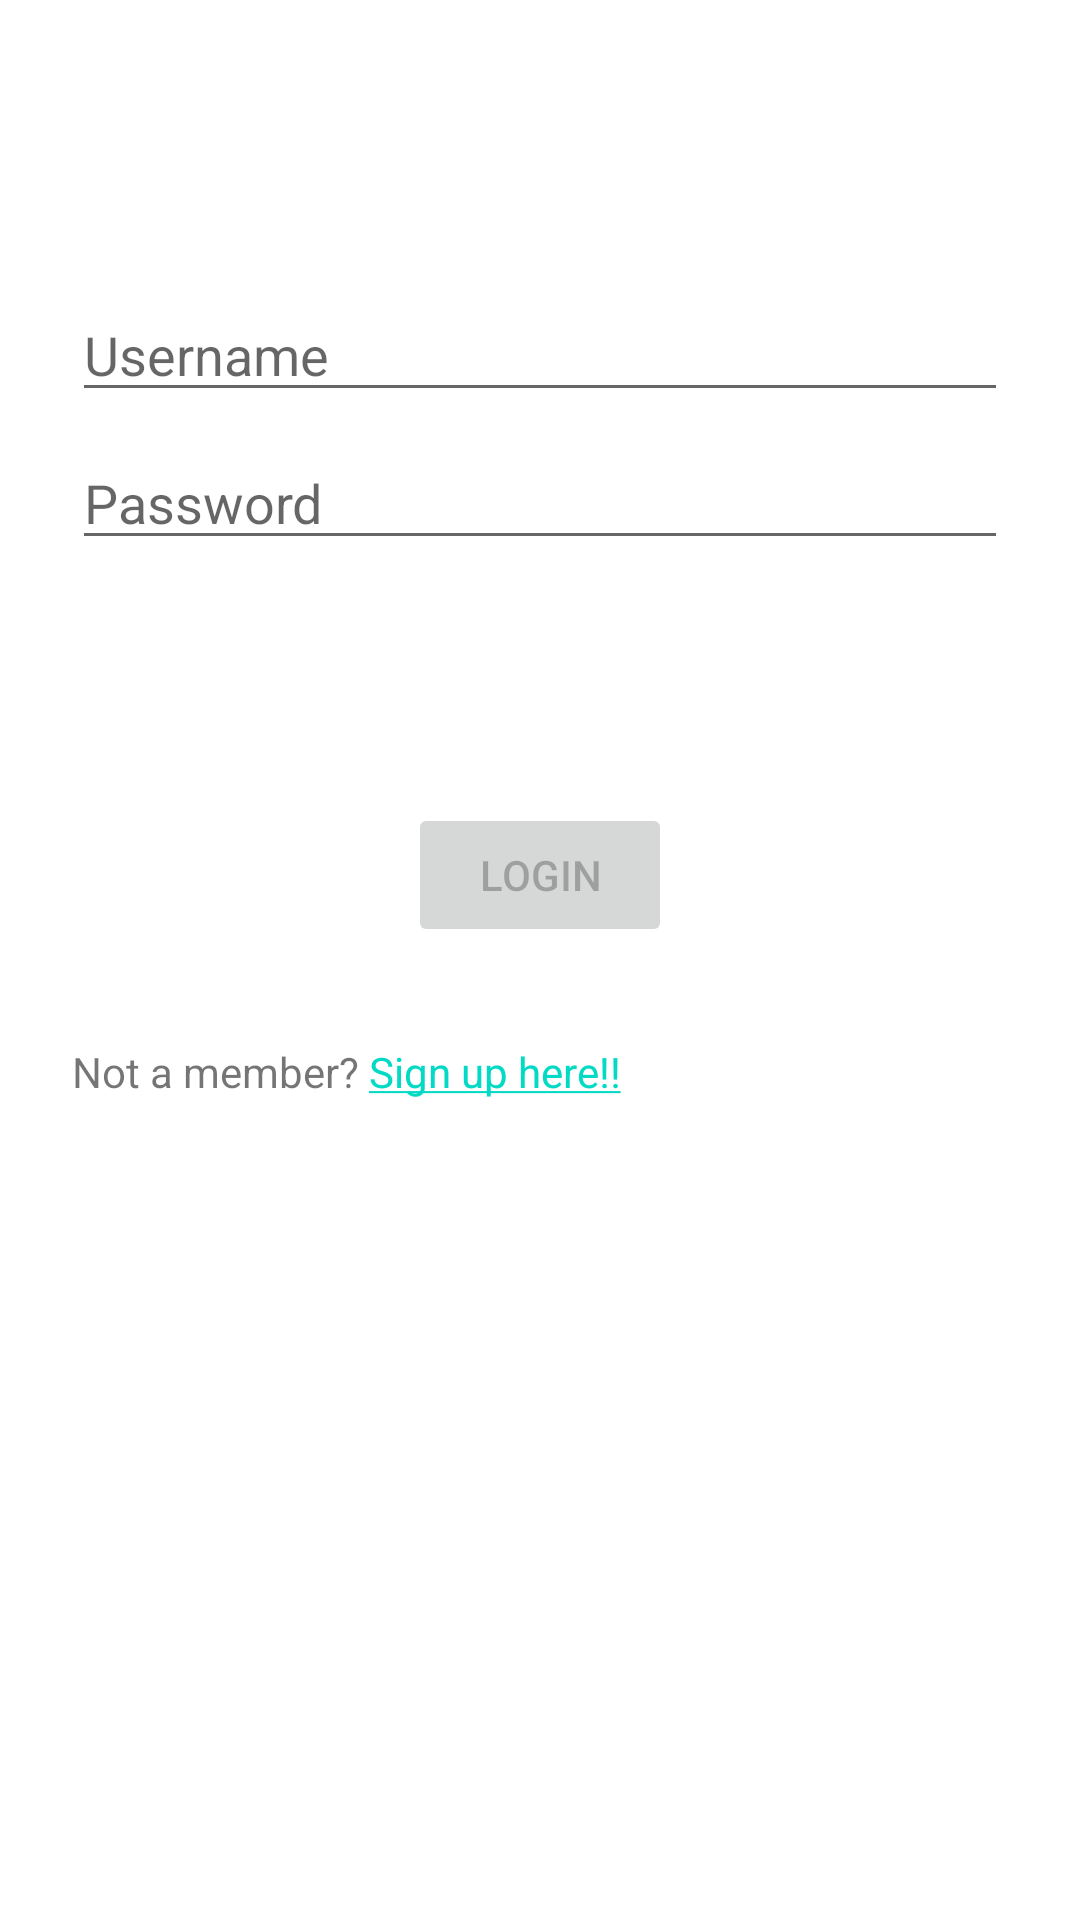

The Android layout XML behind this screen, and the referenced resources:
<!-- AndroidManifest.xml: application theme Theme.Salvum -->
<!-- res/layout/activity_login.xml -->
<?xml version="1.0" encoding="utf-8"?>
<androidx.constraintlayout.widget.ConstraintLayout xmlns:android="http://schemas.android.com/apk/res/android"
    xmlns:app="http://schemas.android.com/apk/res-auto"
    xmlns:tools="http://schemas.android.com/tools"
    android:layout_width="match_parent"
    android:layout_height="match_parent"
    tools:context=".login.LoginActivity">

    <Button
        android:id="@+id/login"
        android:layout_width="wrap_content"
        android:layout_height="wrap_content"
        android:layout_gravity="start"
        android:layout_marginStart="48dp"
        android:layout_marginTop="16dp"
        android:layout_marginEnd="48dp"
        android:layout_marginBottom="64dp"
        android:enabled="false"
        android:text="@string/action_sign_in"
        app:layout_constraintBottom_toBottomOf="parent"
        app:layout_constraintEnd_toEndOf="parent"
        app:layout_constraintStart_toStartOf="parent"
        app:layout_constraintTop_toBottomOf="@+id/password"
        app:layout_constraintVertical_bias="0.2" />

    <EditText
        android:id="@+id/password"
        android:layout_width="0dp"
        android:layout_height="wrap_content"
        android:layout_marginStart="24dp"
        android:layout_marginTop="8dp"
        android:layout_marginEnd="24dp"
        android:hint="@string/prompt_password"
        android:imeActionLabel="@string/action_sign_in_short"
        android:imeOptions="actionDone"
        android:inputType="textPassword"
        android:selectAllOnFocus="true"
        app:layout_constraintEnd_toEndOf="parent"
        app:layout_constraintStart_toStartOf="parent"
        app:layout_constraintTop_toBottomOf="@+id/username" />

    <EditText
        android:id="@+id/username"
        android:layout_width="0dp"
        android:layout_height="wrap_content"
        android:layout_marginStart="24dp"
        android:layout_marginTop="96dp"
        android:layout_marginEnd="24dp"
        android:hint="@string/prompt_user"
        android:inputType="textPersonName"
        android:selectAllOnFocus="true"
        app:layout_constraintEnd_toEndOf="parent"
        app:layout_constraintStart_toStartOf="parent"
        app:layout_constraintTop_toTopOf="parent" />

    <ProgressBar
        android:id="@+id/loading"
        android:layout_width="wrap_content"
        android:layout_height="wrap_content"
        android:layout_gravity="center"
        android:layout_marginStart="32dp"
        android:layout_marginTop="64dp"
        android:layout_marginEnd="32dp"
        android:layout_marginBottom="64dp"
        android:visibility="gone"
        app:layout_constraintBottom_toBottomOf="parent"
        app:layout_constraintEnd_toEndOf="@+id/password"
        app:layout_constraintStart_toStartOf="@+id/password"
        app:layout_constraintTop_toTopOf="parent"
        app:layout_constraintVertical_bias="0.3" />

    <TextView
        android:id="@+id/textViewLink"
        android:layout_width="0dp"
        android:layout_height="wrap_content"
        android:layout_marginStart="24dp"
        android:layout_marginTop="32dp"
        android:layout_marginEnd="24dp"
        android:text="@string/messageWithLink"
        android:onClick="sendMessage"
        app:layout_constraintEnd_toEndOf="parent"
        app:layout_constraintStart_toStartOf="parent"
        app:layout_constraintTop_toBottomOf="@+id/login" />


</androidx.constraintlayout.widget.ConstraintLayout>
<!-- resources referenced by this layout -->
<resources>
  <string name="action_sign_in">LOGIN</string>
  <string name="action_sign_in_short">Sign in</string>
  <string name="messageWithLink">Not a member? <a href="">Sign up here!!</a></string>
  <string name="prompt_password">Password</string>
  <string name="prompt_user">Username</string>
  <style name="Theme.Salvum" parent="Theme.MaterialComponents.DayNight.DarkActionBar">
          
          <item name="colorPrimary">@color/purple_500</item>
          <item name="colorPrimaryVariant">@color/purple_700</item>
          <item name="colorOnPrimary">@color/white</item>
          
          <item name="colorSecondary">@color/teal_200</item>
          <item name="colorSecondaryVariant">@color/teal_700</item>
          <item name="colorOnSecondary">@color/black</item>
          
          <item name="android:statusBarColor" tools:targetApi="l">?attr/colorPrimaryVariant</item>
          
      </style>
  <!-- not gathered from this repository: default colours our renderer supplied (Android Studio template values) -->
  <color name="purple_500">#FF6200EE</color>
  <color name="purple_700">#FF3700B3</color>
  <color name="teal_200">#FF03DAC5</color>
  <color name="teal_700">#FF018786</color>
  <color name="black">#FF000000</color>
  <color name="white">#FFFFFFFF</color>
</resources>
